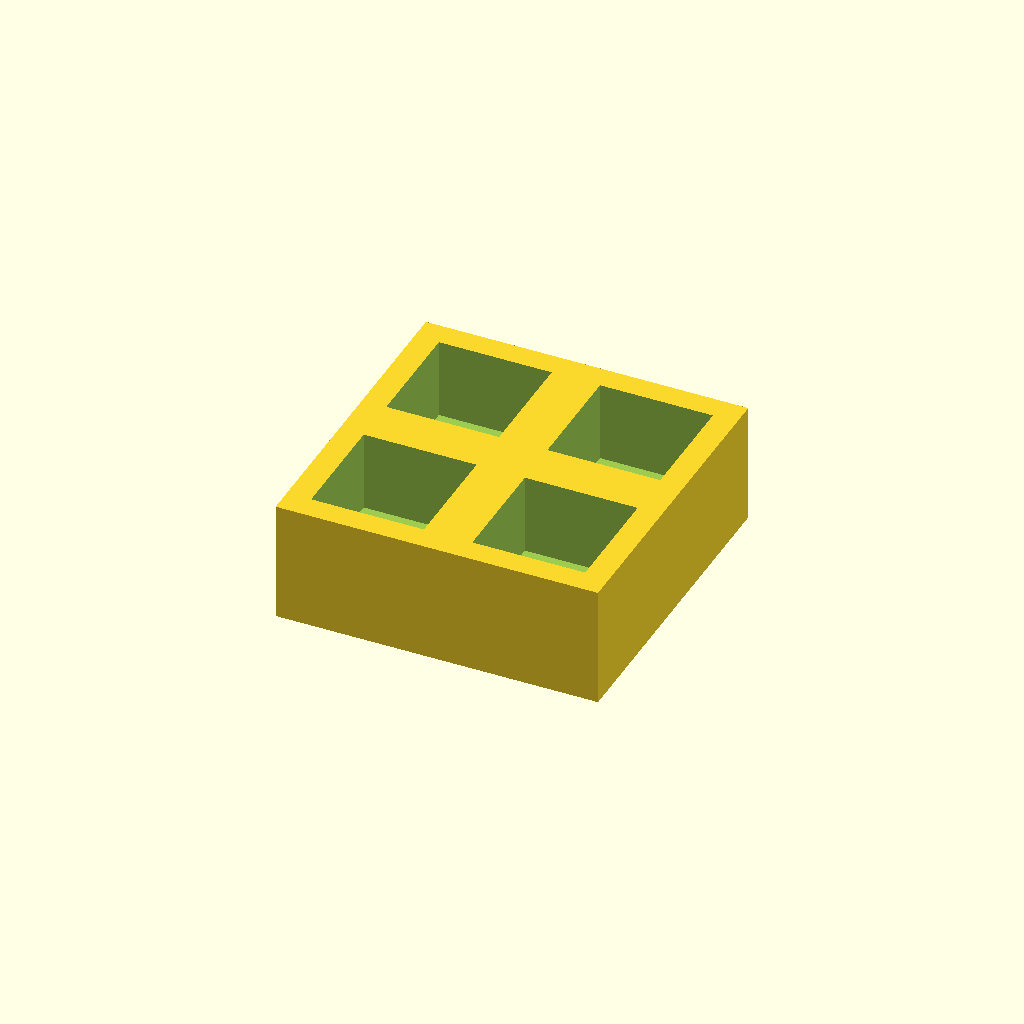
Cell 1 — every parameter at its default value.
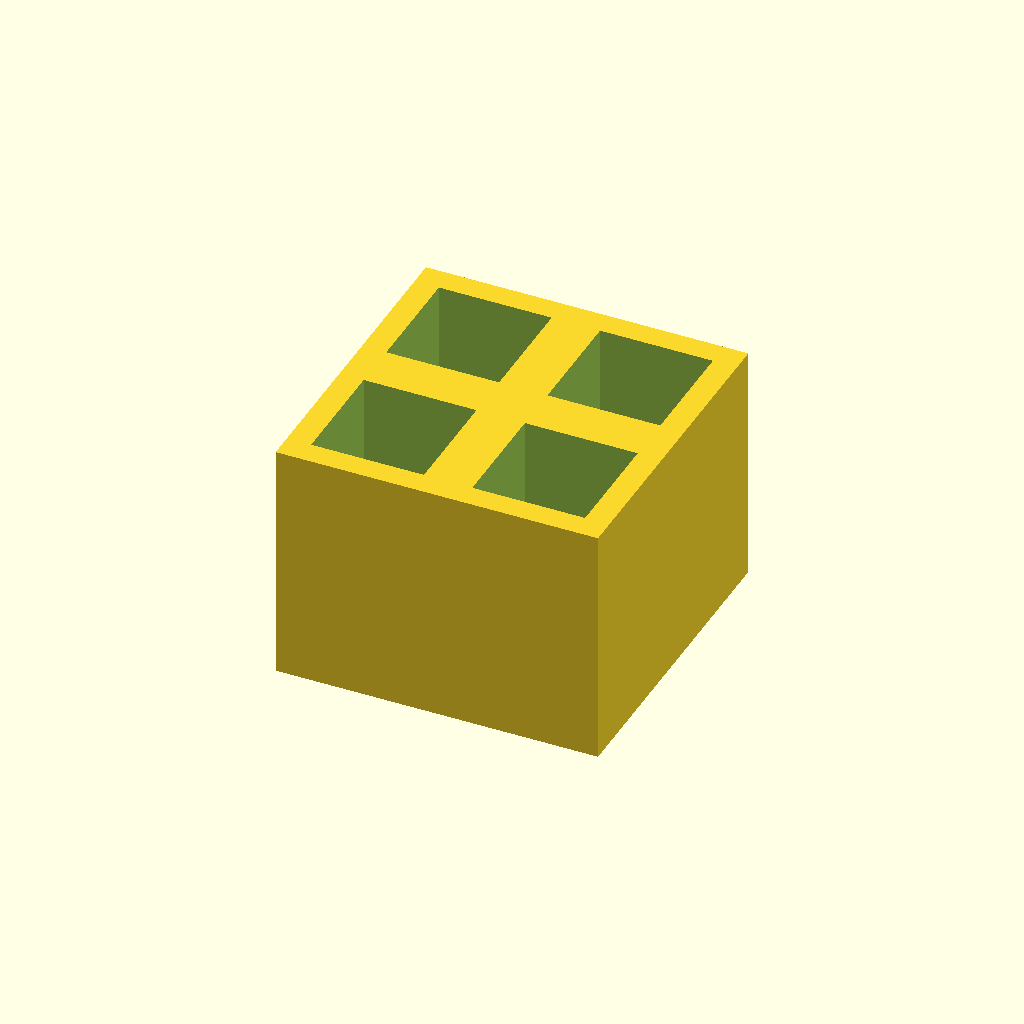
Cell 2 — thickness set to 30, the other parameters unchanged.
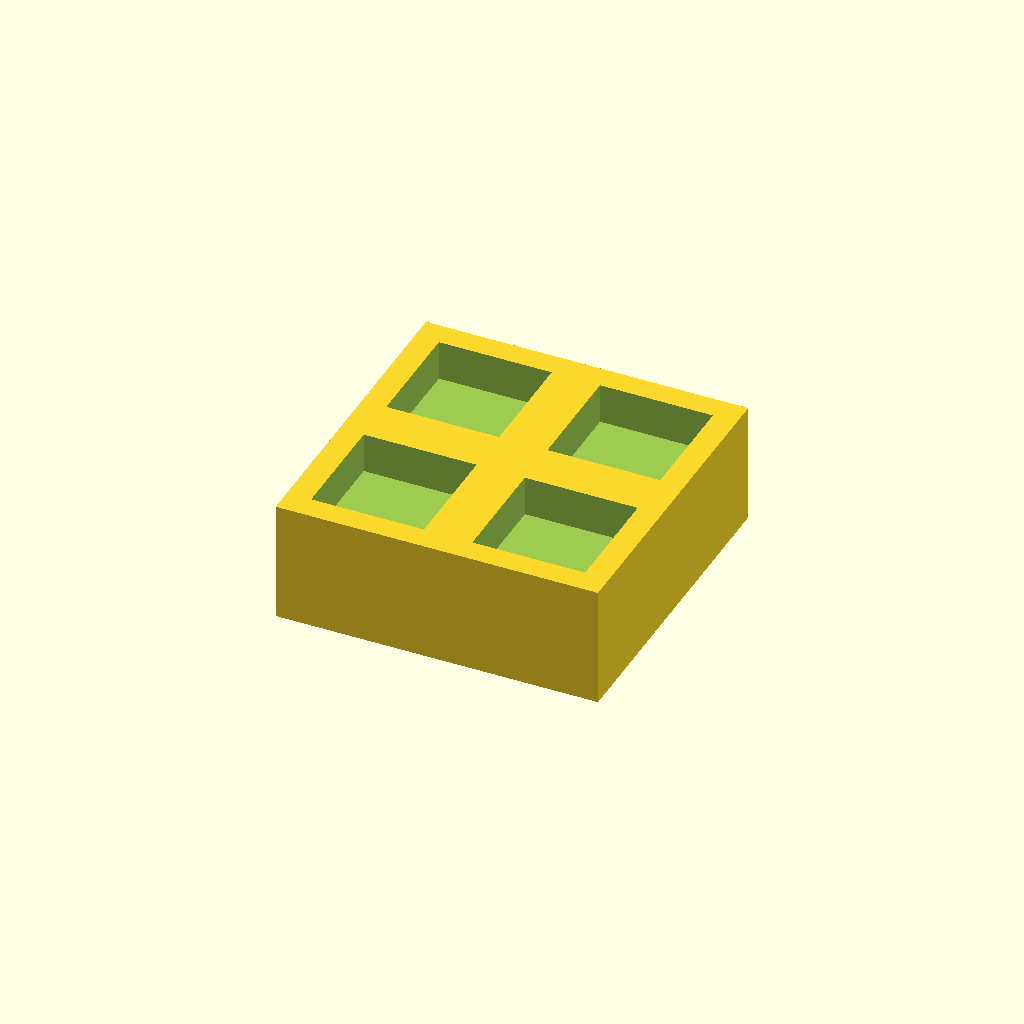
Cell 3 — floor_t set to 10, the other parameters unchanged.
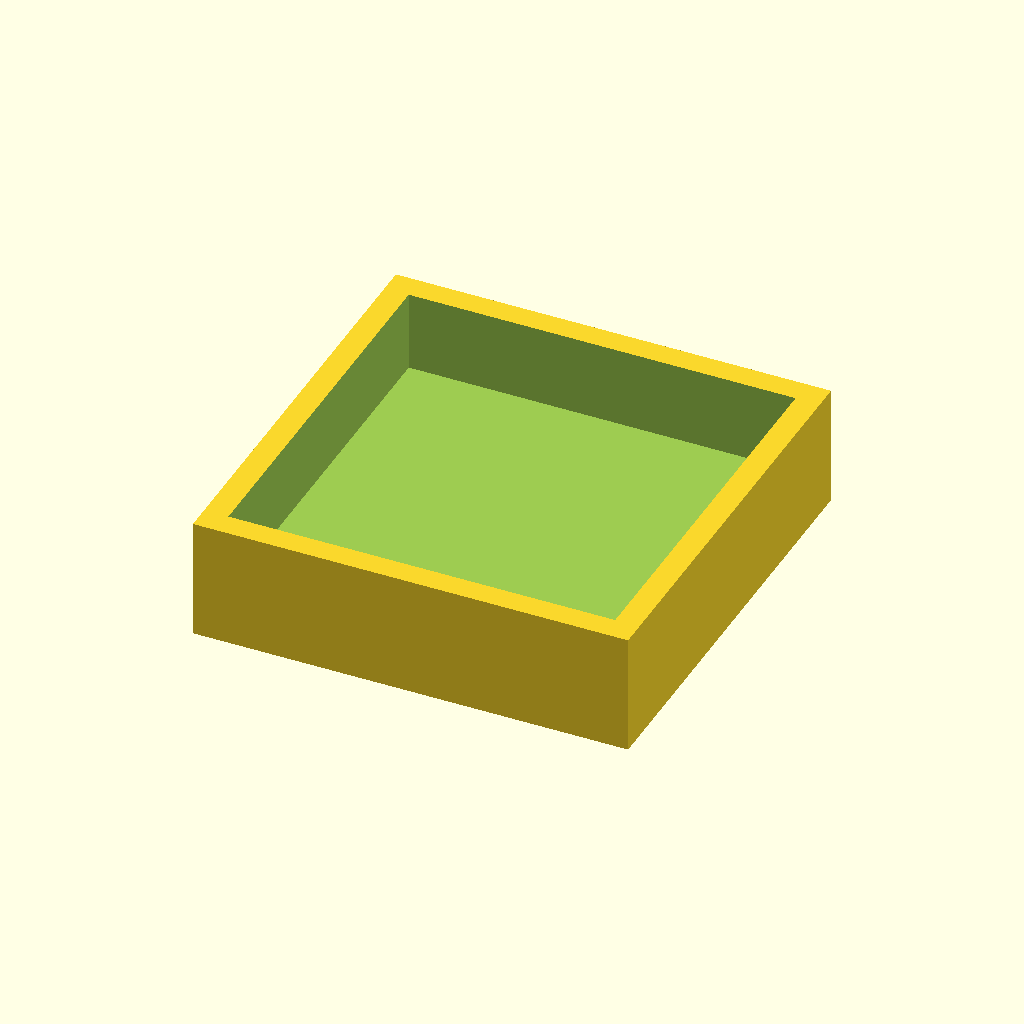
Cell 4 — pocket set to 28, the other parameters unchanged.
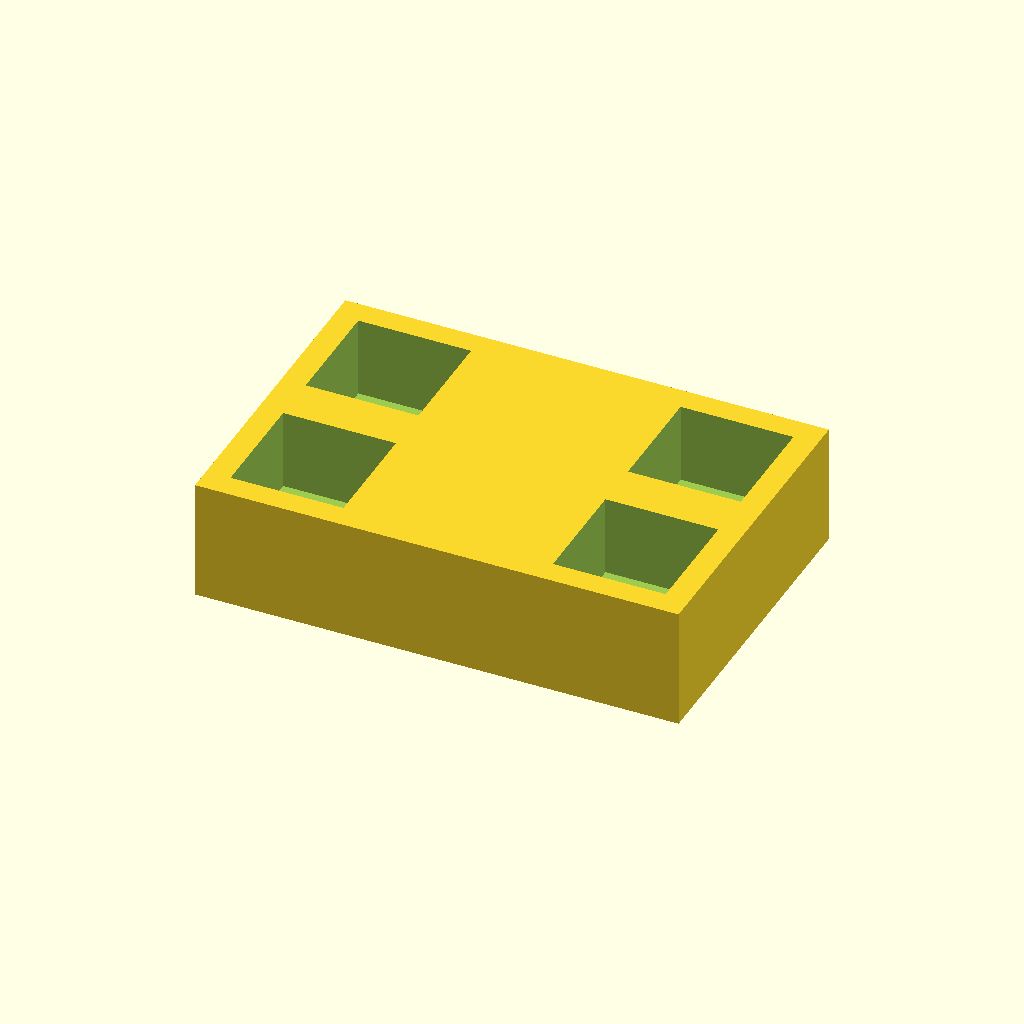
Cell 5 — pitch_x set to 40, the other parameters unchanged.
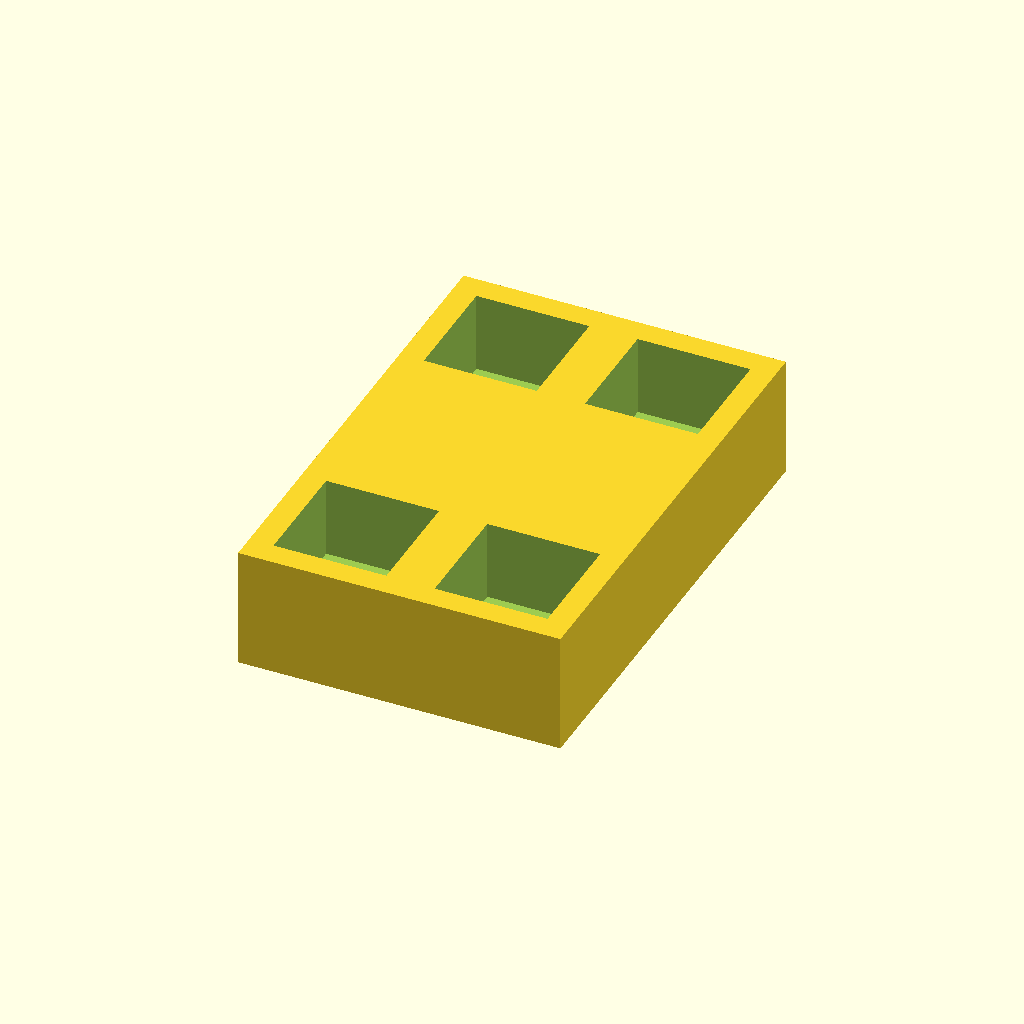
Cell 6 — pitch_y set to 40, the other parameters unchanged.
All cells are drawn from one camera (rotation 55°, 0°, 25°, orthographic, colour scheme Cornfield), so only the parameter changes between them.
OpenSCAD source file optional_data/data/place1/pocketplates/part_0084.scad:
$fn = 32;

// ----------------------------------------------------------------------
// Pocket plate 40 x 40 x 15
// 2 x 2 pockets 14 mm square, 10 mm deep
// ----------------------------------------------------------------------

// --- parameters (mm) ---
thickness = 15;  // plate thickness
floor_t = 5;     // material left under each pocket
pocket = 14;     // pocket side length
pitch_x = 20;    // pocket pitch along X
pitch_y = 20;    // pocket pitch along Y
cols = 2;        // pockets per row
rows = 2;        // rows of pockets

// --- derived feature positions (mm) ---
depth = thickness - floor_t;        // = 10   pocket depth, down to the floor
span_x = (cols - 1) * pitch_x;      // = 20   distance between outer pockets
span_y = (rows - 1) * pitch_y;      // = 20   distance between outer pocket rows
origin_x = -span_x / 2;             // = -10   X of the first pocket
origin_y = -span_y / 2;             // = -10   Y of the first pocket
plate = [span_x + pocket + 6, span_y + pocket + 6, thickness];  // = [40, 40, 15]   overall size: pockets plus 3 mm of wall on each side
feature_centers = [
  [origin_x + 0 * pitch_x, origin_y + 0 * pitch_y],
  [origin_x + 1 * pitch_x, origin_y + 0 * pitch_y],
  [origin_x + 0 * pitch_x, origin_y + 1 * pitch_y],
  [origin_x + 1 * pitch_x, origin_y + 1 * pitch_y]
];   // pocket centres, used verbatim by the cutter loop

// plate outline, then one pocket per centre in feature_centers
difference() {
  cube(plate, center = true);
  for (centre = feature_centers)
    translate([centre[0] - pocket / 2, centre[1] - pocket / 2, plate[2] / 2 - depth])
      cube([pocket, pocket, depth + 1]);  // centred on the declared pocket centre
}
Customizer parameters (derived from the source; name, type, default, range or options):
thickness: number, default 15
floor_t: number, default 5
pocket: number, default 14
pitch_x: number, default 20
pitch_y: number, default 20
cols: number, default 2
rows: number, default 2
